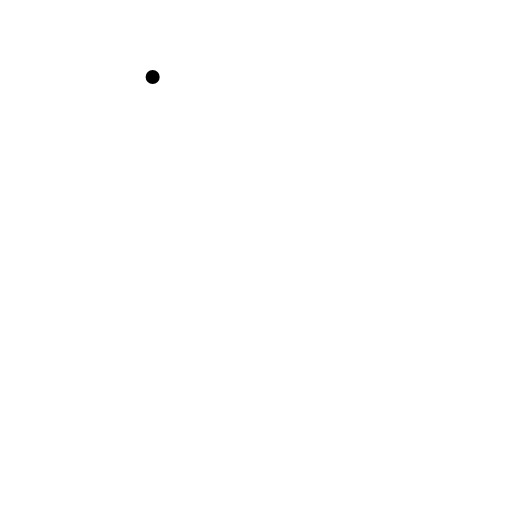
t = 0.00 s
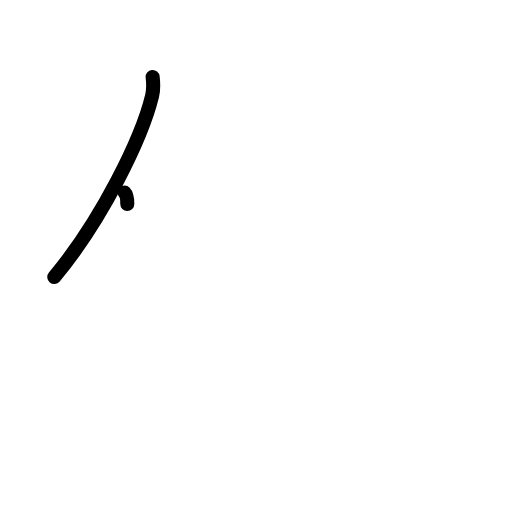
t = 1.38 s
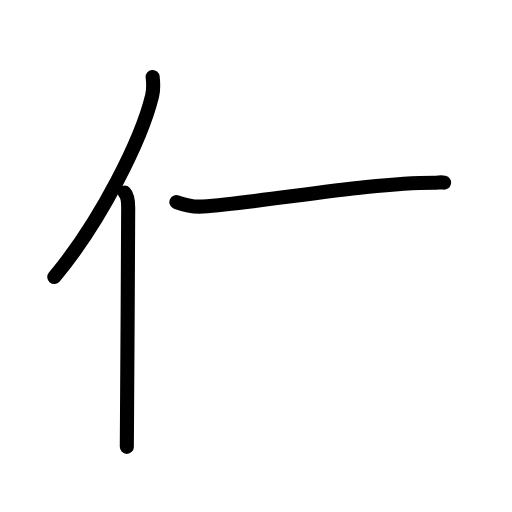
t = 2.83 s
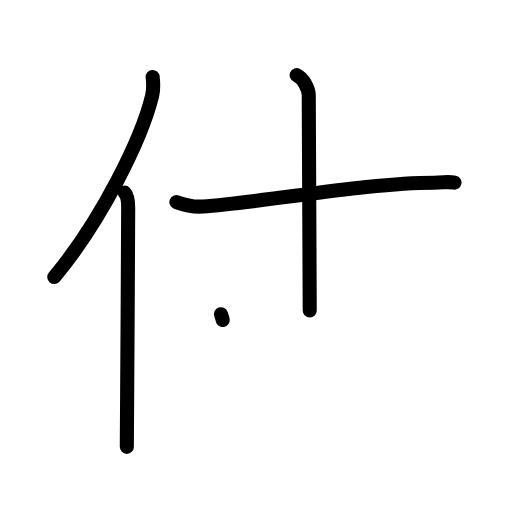
t = 4.25 s
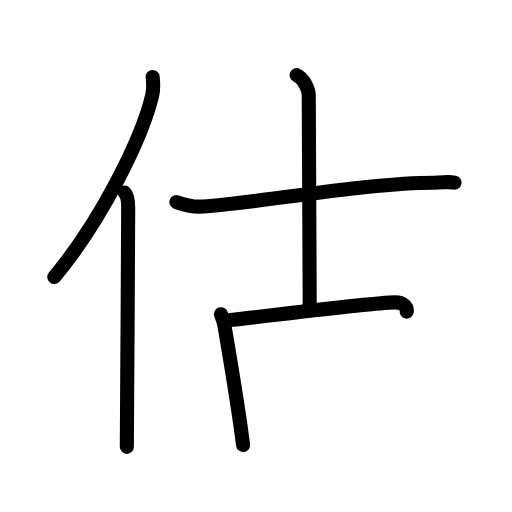
t = 5.58 s
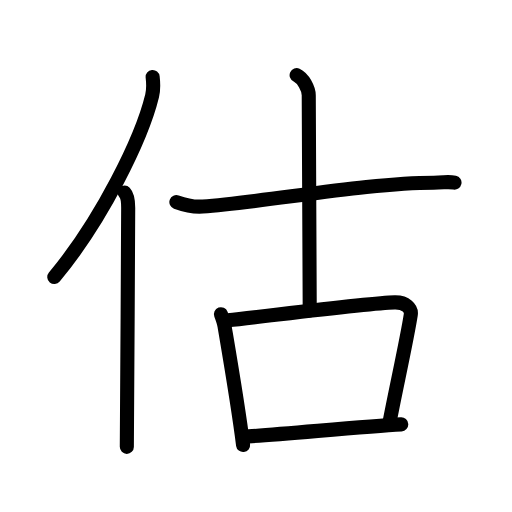
t = 7.00 s

The animated SVG that drew these frames (rendered in a browser with its animation timeline set to each time). Animation: 21 SMIL elements (animate=21); one cycle of 7.00 s.

<?xml version="1.0" encoding="UTF-8"?>
<!--
AniKanjiVG is licensed by CC-BY-SA Paul C. Sommerhoff (https://bitbucket.org/sommerhoff/anikanjivg).
AniKanjiVG uses KanjiVG which is licensed by CC-BY-SA Ulrich Apel (http://kanjivg.tagaini.net).
See also http://creativecommons.org/licenses/by-sa/3.0/
-->
<svg xmlns:kvg='http://kanjivg.tagaini.net' xmlns='http://www.w3.org/2000/svg' width='109' height='109' viewBox='0 0 109 109' style='fill:none;stroke:#000000;stroke-width:3;stroke-linecap:round;stroke-linejoin:round;' id="kvg:kanji_04f30"><g id="kvg:04f30" kvg:element="估"><g id="kvg:04f30-g1" kvg:element="亻" kvg:variant="true" kvg:original="人" kvg:position="left" kvg:radical="general"><path id="kvg:04f30-s1" kvg:type="㇒" d="M32.5,16.39c0.13,1.16,0.23,2.61-0.12,4.03c-2.19,8.99-10.64,26.36-20.82,38.55"><animate attributeName="d" begin="0.0s" dur="0.5s" from="M32.5,16.39C32.5,16.39,32.5,16.39,32.5,16.39" to="M32.5,16.39c0.13,1.16,0.23,2.61-0.12,4.03" />
<animate attributeName="d" begin="0.5s" dur="0.5s" from="M32.5,16.39c0.13,1.16,0.23,2.61-0.12,4.03c0,0,0,0,0,0,0" to="M32.5,16.39c0.13,1.16,0.23,2.61-0.12,4.03c-2.19,8.99-10.64,26.36-20.82,38.55" />
</path>
<path id="kvg:04f30-s2" kvg:type="㇑" d="M26.53,41c0.59,0.61,0.76,1.97,0.76,3.23c0,13.02-0.29,42.15-0.29,50.9"><animate attributeName="d" begin="1.0s" dur="0.5s" from="M26.53,41C26.53,41,26.53,41,26.53,41" to="M26.53,41c0.59,0.61,0.76,1.97,0.76,3.23" />
<animate attributeName="d" begin="1.5s" dur="0.5s" from="M26.53,41c0.59,0.61,0.76,1.97,0.76,3.23c0,0,0,0,0,0,0" to="M26.53,41c0.59,0.61,0.76,1.97,0.76,3.23c0,13.02-0.29,42.15-0.29,50.9" />
<animate attributeName="d" begin="0s" dur="1.0s" from="M-100,-100" to="M-100,-100" />
</path>
</g>
<g id="kvg:04f30-g2" kvg:element="古" kvg:position="right"><g id="kvg:04f30-g3" kvg:element="十" kvg:position="top"><path id="kvg:04f30-s3" kvg:type="㇐" d="M37.55,43.02c0.88,0.32,3.24,1.12,5.59,0.95c13.46-1,35.36-5.08,49.2-5.08c2.36,0,2.94-0.31,4.42,0"><animate attributeName="d" begin="2.0s" dur="0.3333333333333333s" from="M37.55,43.02C37.55,43.02,37.55,43.02,37.55,43.02" to="M37.55,43.02c0.88,0.32,3.24,1.12,5.59,0.95" />
<animate attributeName="d" begin="2.3333333333333335s" dur="0.3333333333333333s" from="M37.55,43.02c0.88,0.32,3.24,1.12,5.59,0.95c0,0,0,0,0,0,0" to="M37.55,43.02c0.88,0.32,3.24,1.12,5.59,0.95c13.46-1,35.36-5.08,49.2-5.08" />
<animate attributeName="d" begin="2.6666666666666665s" dur="0.3333333333333333s" from="M37.55,43.02c0.88,0.32,3.24,1.12,5.59,0.95c13.46-1,35.36-5.08,49.2-5.08c0,0,0,0,0,0,0" to="M37.55,43.02c0.88,0.32,3.24,1.12,5.59,0.95c13.46-1,35.36-5.08,49.2-5.08c2.36,0,2.94-0.31,4.42,0" />
<animate attributeName="d" begin="0s" dur="2.0s" from="M-100,-100" to="M-100,-100" />
</path>
<path id="kvg:04f30-s4" kvg:type="㇑a" d="M63.15,16c1.43,0.66,2.58,2.93,2.58,4.28c0,22.97,0.21,35.97,0.21,45.83"><animate attributeName="d" begin="3.0s" dur="0.5s" from="M63.15,16C63.15,16,63.15,16,63.15,16" to="M63.15,16c1.43,0.66,2.58,2.93,2.58,4.28" />
<animate attributeName="d" begin="3.5s" dur="0.5s" from="M63.15,16c1.43,0.66,2.58,2.93,2.58,4.28c0,0,0,0,0,0,0" to="M63.15,16c1.43,0.66,2.58,2.93,2.58,4.28c0,22.97,0.21,35.97,0.21,45.83" />
<animate attributeName="d" begin="0s" dur="3.0s" from="M-100,-100" to="M-100,-100" />
</path>
</g>
<g id="kvg:04f30-g4" kvg:element="口" kvg:position="bottom"><path id="kvg:04f30-s5" kvg:type="㇑" d="M47.04,66.89c0.3,0.8,0.65,1.86,0.75,2.47c0.75,4.46,2.91,16.94,3.96,25.39"><animate attributeName="d" begin="4.0s" dur="0.5s" from="M47.04,66.89C47.04,66.89,47.04,66.89,47.04,66.89" to="M47.04,66.89c0.3,0.8,0.65,1.86,0.75,2.47" />
<animate attributeName="d" begin="4.5s" dur="0.5s" from="M47.04,66.89c0.3,0.8,0.65,1.86,0.75,2.47c0,0,0,0,0,0,0" to="M47.04,66.89c0.3,0.8,0.65,1.86,0.75,2.47c0.75,4.46,2.91,16.94,3.96,25.39" />
<animate attributeName="d" begin="0s" dur="4.0s" from="M-100,-100" to="M-100,-100" />
</path>
<path id="kvg:04f30-s6" kvg:type="㇕b" d="M48.56,68.19c8.39-0.89,29.74-3.67,35.46-3.81c2.37-0.06,3.64,1.26,3.43,2.62c-0.78,5.13-3.3,16.37-4.58,23.18"><animate attributeName="d" begin="5.0s" dur="0.3333333333333333s" from="M48.56,68.19C48.56,68.19,48.56,68.19,48.56,68.19" to="M48.56,68.19c8.39-0.89,29.74-3.67,35.46-3.81" />
<animate attributeName="d" begin="5.333333333333333s" dur="0.3333333333333333s" from="M48.56,68.19c8.39-0.89,29.74-3.67,35.46-3.81c0,0,0,0,0,0,0" to="M48.56,68.19c8.39-0.89,29.74-3.67,35.46-3.81c2.37-0.06,3.64,1.26,3.43,2.62" />
<animate attributeName="d" begin="5.666666666666667s" dur="0.3333333333333333s" from="M48.56,68.19c8.39-0.89,29.74-3.67,35.46-3.81c2.37-0.06,3.64,1.26,3.43,2.62c0,0,0,0,0,0,0" to="M48.56,68.19c8.39-0.89,29.74-3.67,35.46-3.81c2.37-0.06,3.64,1.26,3.43,2.62c-0.78,5.13-3.3,16.37-4.58,23.18" />
<animate attributeName="d" begin="0s" dur="5.0s" from="M-100,-100" to="M-100,-100" />
</path>
<path id="kvg:04f30-s7" kvg:type="㇐b" d="M51.7,92.97c6.94-0.38,25.39-2.15,33.72-2.63"><animate attributeName="d" begin="6.0s" dur="1.0s" from="M51.7,92.97C51.7,92.97,51.7,92.97,51.7,92.97" to="M51.7,92.97c6.94-0.38,25.39-2.15,33.72-2.63" />
<animate attributeName="d" begin="0s" dur="6.0s" from="M-100,-100" to="M-100,-100" />
</path>
</g>
</g>
</g>
</svg>
